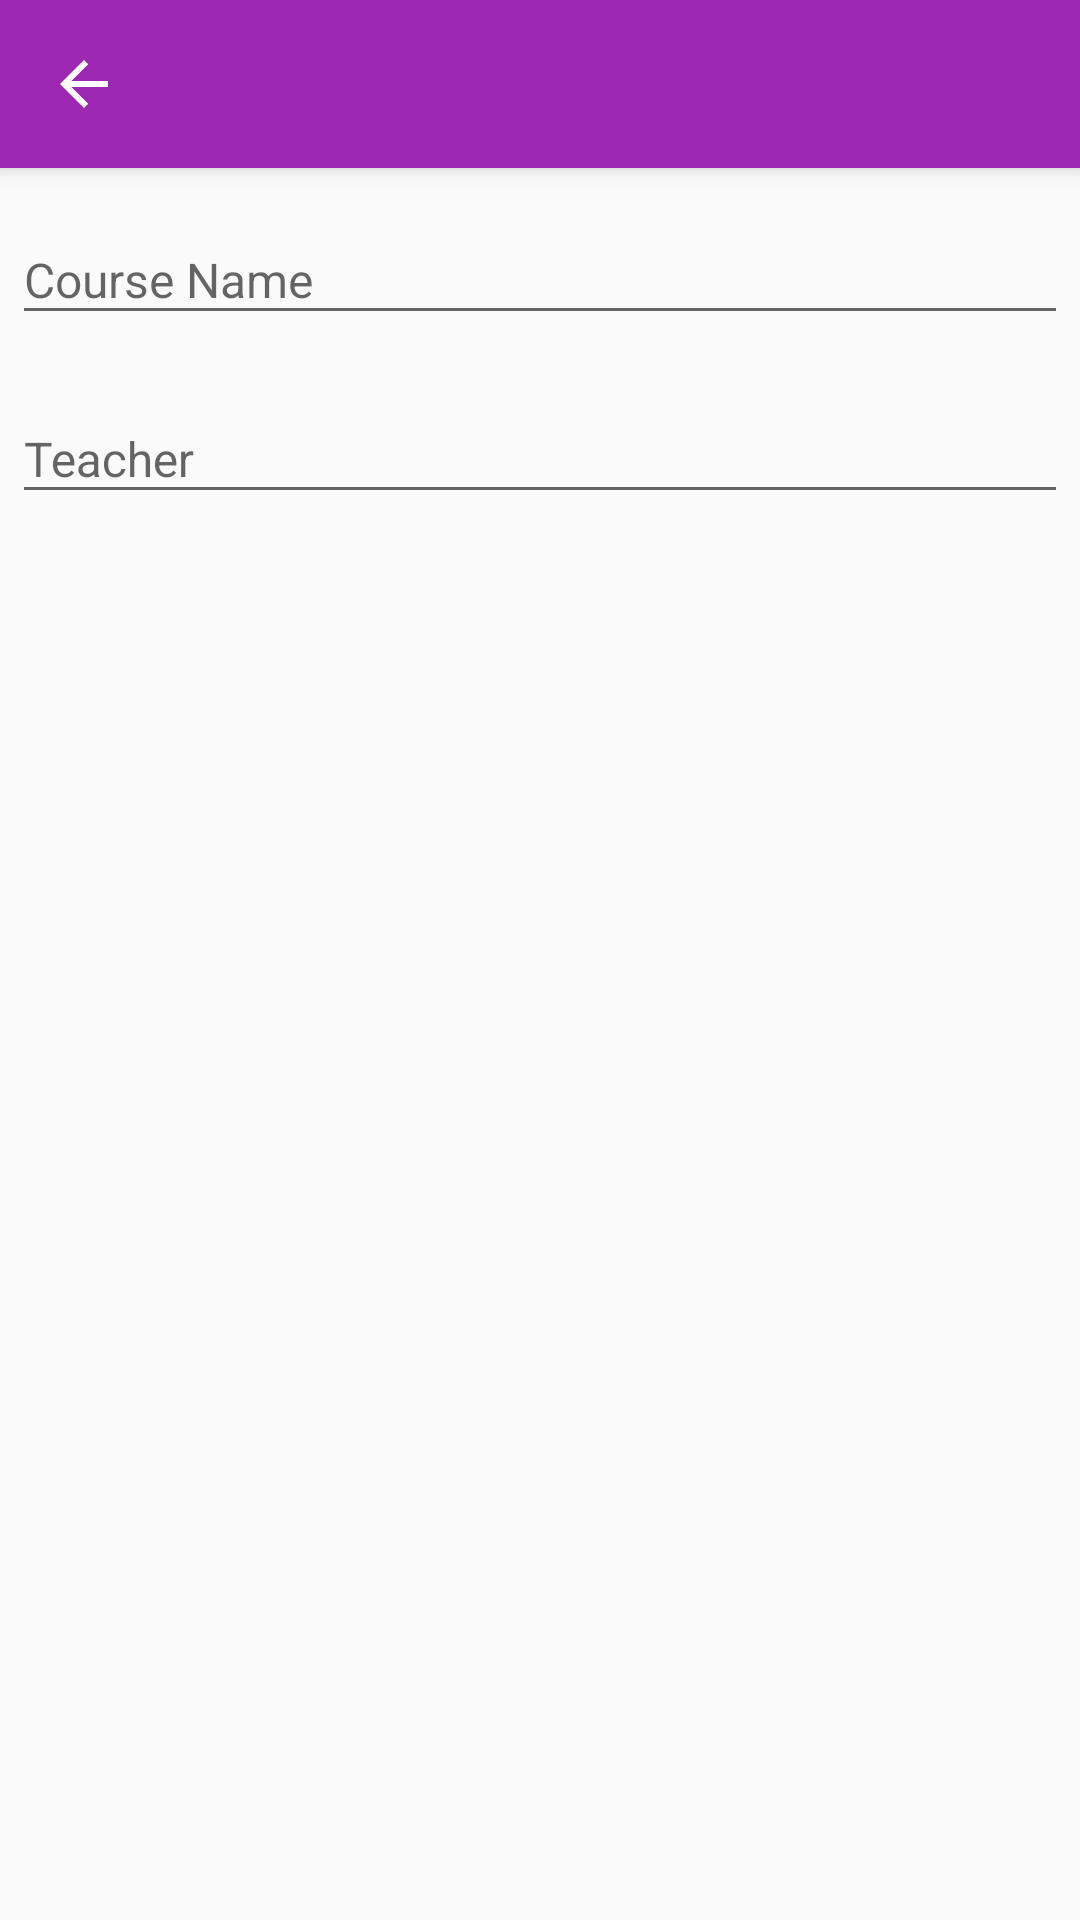

Android layout source for this screen:
<!-- AndroidManifest.xml: application theme AppTheme -->
<!-- res/layout/activity_course_detail.xml -->
<?xml version="1.0" encoding="utf-8"?>
<android.support.design.widget.CoordinatorLayout xmlns:android="http://schemas.android.com/apk/res/android"
    xmlns:app="http://schemas.android.com/apk/res-auto"
    xmlns:tools="http://schemas.android.com/tools"
    android:layout_width="match_parent"
    android:layout_height="match_parent"
    tools:context="xyz.example.schedule.ui.view.CourseDetailActivity">

    <android.support.design.widget.AppBarLayout
        android:layout_width="match_parent"
        android:layout_height="wrap_content"
        android:theme="@style/AppTheme.AppBarOverlay">

        <android.support.v7.widget.Toolbar
            android:id="@+id/course_toolbar"
            android:layout_width="match_parent"
            android:layout_height="?attr/actionBarSize"
            android:background="?attr/colorPrimary"
            app:navigationIcon="?attr/homeAsUpIndicator"
            app:popupTheme="@style/AppTheme.PopupOverlay" />

    </android.support.design.widget.AppBarLayout>

    <LinearLayout
        android:layout_width="match_parent"
        android:layout_height="wrap_content"
        android:orientation="vertical"
        app:layout_behavior="@string/appbar_scrolling_view_behavior">


        <android.support.design.widget.TextInputLayout
            android:layout_width="match_parent"
            android:layout_height="wrap_content"
            android:layout_marginTop="2dp"
            android:padding="4dp">

            <EditText
                android:id="@+id/course_name"
                android:layout_width="match_parent"
                android:layout_height="wrap_content"
                android:hint="@string/course_name"
                android:textSize="16sp" />
        </android.support.design.widget.TextInputLayout>

        <android.support.design.widget.TextInputLayout
            android:layout_width="match_parent"
            android:layout_height="wrap_content"
            android:layout_marginTop="2dp"
            android:padding="4dp">

            <EditText
                android:id="@+id/course_teacher"
                android:layout_width="match_parent"
                android:layout_height="wrap_content"
                android:hint="@string/course_teacher"
                android:textSize="16sp" />
        </android.support.design.widget.TextInputLayout>

        <android.support.v7.widget.RecyclerView
            android:id="@+id/recycler"
            android:layout_width="match_parent"
            android:layout_height="wrap_content"
            app:layout_behavior="@string/appbar_scrolling_view_behavior"/>

    </LinearLayout>
</android.support.design.widget.CoordinatorLayout>
<!-- resources referenced by this layout -->
<resources>
  <string name="course_name">Course Name</string>
  <string name="course_teacher">Teacher</string>
  <style name="AppTheme.AppBarOverlay" parent="ThemeOverlay.AppCompat.Dark.ActionBar" />
  <style name="AppTheme.PopupOverlay" parent="ThemeOverlay.AppCompat.Light" />
  <style name="AppTheme" parent="Theme.AppCompat.Light.NoActionBar">
          <item name="colorPrimary">@color/purple</item>
          <item name="colorPrimaryDark">@color/purpleDark</item>
          <item name="colorAccent">@color/colorAccent</item>
          <item name="windowActionBar">false</item>
          <item name="windowNoTitle">true</item>
      </style>
  <color name="purple">#9c27b0</color>
  <color name="purpleDark">#7b1fa2</color>
  <color name="colorAccent">#FF4081</color>
</resources>
